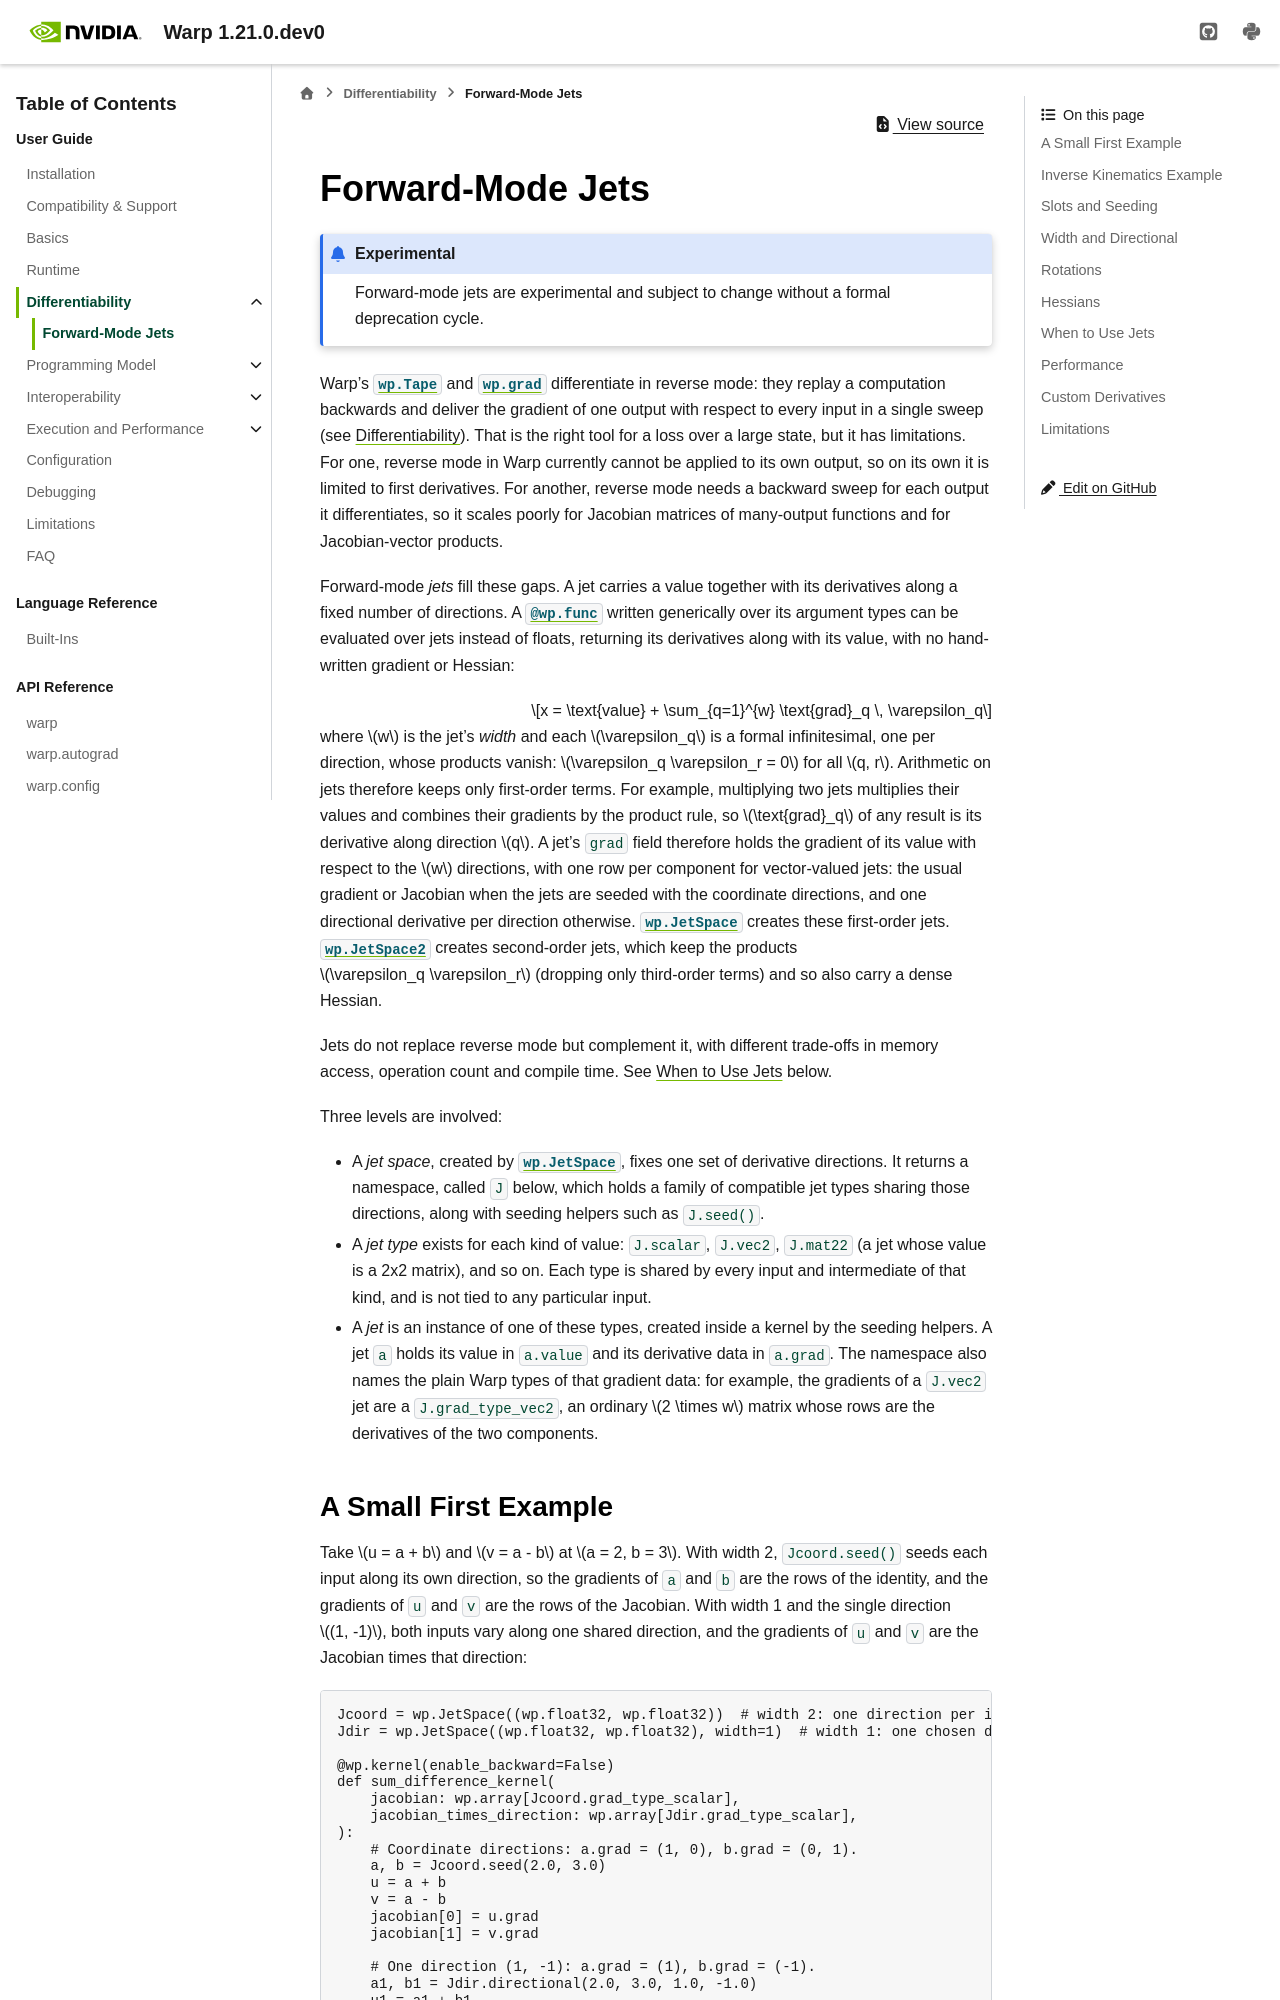

repository: NVIDIA/warp · page: latest/user_guide/forward_mode_jets.html · generator: sphinx

.. _forward_mode_jets:

Forward-Mode Jets
=================

.. currentmodule:: warp

.. admonition:: Experimental

    Forward-mode jets are experimental and subject to change without a formal deprecation cycle.

Warp's :class:`wp.Tape <Tape>` and :func:`wp.grad <grad>` differentiate in reverse mode: they replay a computation
backwards and deliver the gradient of one output with respect to every input in a single sweep (see
:ref:`differentiability`). That is the right tool for a loss over a large state, but it has limitations. For one,
reverse mode in Warp currently cannot be applied to its own output, so on its own it is limited to first derivatives.
For another, reverse mode needs a backward sweep for each output it differentiates, so it scales poorly for Jacobian
matrices of many-output functions and for Jacobian-vector products.

Forward-mode *jets* fill these gaps. A jet carries a value together with its derivatives along a fixed number of
directions. A :func:`@wp.func <func>` written generically over its argument types can be evaluated over jets instead
of floats, returning its derivatives along with its value, with no hand-written gradient or Hessian:

.. math::

    x = \text{value} + \sum_{q=1}^{w} \text{grad}_q \, \varepsilon_q

where :math:`w` is the jet's *width* and each :math:`\varepsilon_q` is a formal infinitesimal, one per direction,
whose products vanish: :math:`\varepsilon_q \varepsilon_r = 0` for all :math:`q, r`. Arithmetic on jets therefore keeps
only first-order terms. For example, multiplying two jets multiplies their values and combines their gradients by
the product rule, so :math:`\text{grad}_q` of any result is its derivative along direction :math:`q`.
A jet's ``grad`` field therefore holds the gradient of its value with respect to the :math:`w` directions, with one row
per component for vector-valued jets: the usual gradient or Jacobian when the jets are seeded with the coordinate
directions, and one directional derivative per direction otherwise.
:func:`wp.JetSpace <JetSpace>` creates these first-order jets. :func:`wp.JetSpace2 <JetSpace2>` creates second-order
jets, which keep the products :math:`\varepsilon_q \varepsilon_r` (dropping only third-order terms) and so also carry
a dense Hessian.

Jets do not replace reverse mode but complement it, with different trade-offs in memory access, operation count and
compile time. See :ref:`jets_when_to_use` below.

Three levels are involved:

- A *jet space*, created by :func:`wp.JetSpace <JetSpace>`, fixes one set of derivative directions. It returns a
  namespace, called ``J`` below, which holds a family of compatible jet types sharing those directions, along with
  seeding helpers such as ``J.seed()``.
- A *jet type* exists for each kind of value: ``J.scalar``, ``J.vec2``, ``J.mat22`` (a jet whose value is a 2x2
  matrix), and so on. Each type is shared by every input and intermediate of that kind, and is not tied to any
  particular input.
- A *jet* is an instance of one of these types, created inside a kernel by the seeding helpers. A jet ``a`` holds its
  value in ``a.value`` and its derivative data in ``a.grad``. The namespace also names the plain Warp types of that
  gradient data: for example, the gradients of a ``J.vec2`` jet are a ``J.grad_type_vec2``, an ordinary
  :math:`2 \times w` matrix whose rows are the derivatives of the two components.
